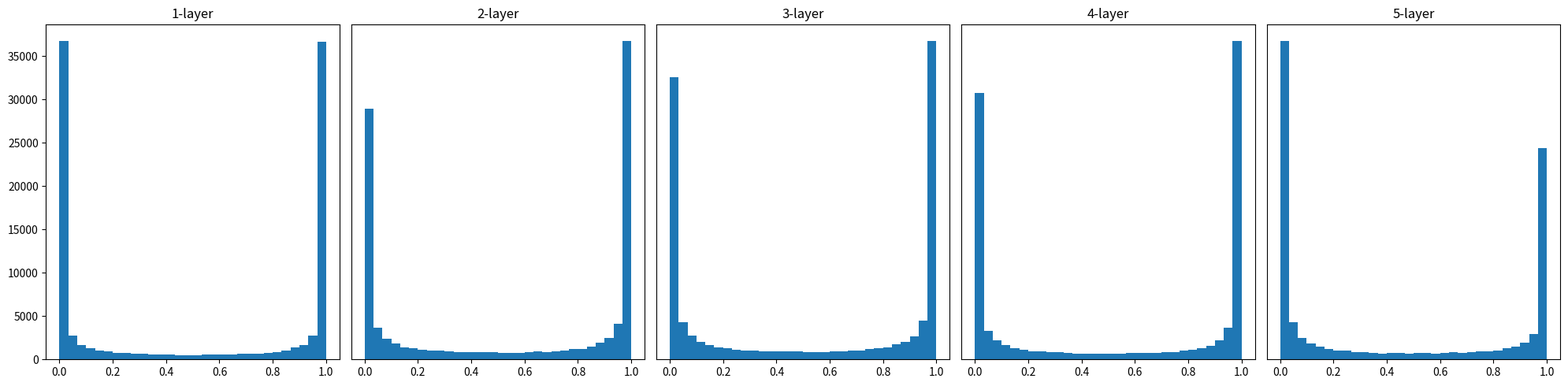

Source code (Python):
import numpy as np
import matplotlib.pyplot as plt


def sigmoid(x):
    return 1 / (1 + np.exp(-x))


def ReLU(x):
    return np.maximum(0, x)


def tanh(x):
    return np.tanh(x)


x = np.random.randn(1000, 100)
node_num = 100
hidden_layer_size = 5
activations = {}

for i in range(hidden_layer_size):
    if i != 0:
        x = activations[i-1]

    w = np.random.randn(node_num, node_num) * 1
    a = np.dot(x, w)
    z = sigmoid(a)
    activations[i] = z

# plt.figure(figsize=(20, 5))
# for i, a in activations.items():
#     plt.subplot(1, len(activations), i+1)
#     plt.title(f'{i+1}-layer')
#     if i != 0:
#         plt.yticks([])
#     plt.hist(a.flatten(), bins=30, range=(0, 1))
# plt.tight_layout()
# plt.show()

fig, axes = plt.subplots(1, len(activations), figsize=(20, 5))  # 更宽的画布
axes = axes.flatten()
for i, a in activations.items():
    ax = axes[i]
    ax.set_title(f'{i+1}-layer')
    if i != 0:
        ax.set_yticks([])
    ax.hist(a.flatten(), bins=30, range=(0, 1))
plt.tight_layout()
plt.show()
